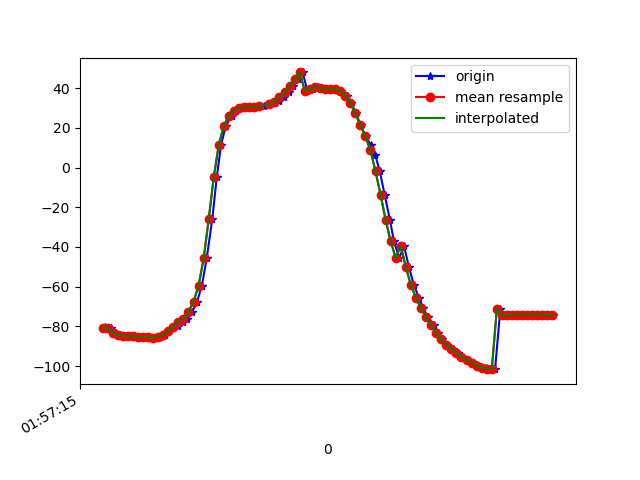

Source data for this figure (header and first rows):
1617760635929, 456272554638326, -80.36707, 17.293837, -25.492876
1617760635932, 456272573869096, -81.07, 17.9, -25.37
1617760635953, 456272593099866, -80.9, 17.85, -25.59
1617760635973, 456272612330636, -83.19, 16.3, -24.16
1617760635991, 456272631561406, -84.5, 18.12, -26.08
1617760636016, 456272650792176, -84.64, 18.14, -25.71
1617760636029, 456272670022946, -85.03, 18.73, -26.74
1617760636050, 456272689253716, -84.92, 18.72, -26.64
1617760636067, 456272708484486, -85.47, 19.31, -26.17
1617760636091, 456272727715256, -85.3, 19.19, -26.47
1617760636106, 456272746946026, -85.47, 19.35, -26.17
1617760636128, 456272766176796, -85.72, 20.32, -27.19
1617760636147, 456272785407566, -85.15, 21.44, -26.99
1617760636166, 456272804638336, -84.47, 24.3, -26.96
1617760636180, 456272823869106, -82.17, 28.08, -28.93
1617760636202, 456272843099876, -80.44, 32.21, -29.46
1617760636219, 456272862330646, -79.87, 37.41, -30.52
1617760636237, 456272881561416, -77.71, 41.57, -31.65
1617760636256, 456272900792186, -76.17, 47.14, -33.53
1617760636275, 456272920022956, -72.65, 52.33, -37.06
1617760636294, 456272939253726, -67.56, 57.87, -42.61
1617760636313, 456272958484496, -59.47, 63.37, -51.55
1617760636332, 456272977715266, -45.81, 68.12, -66.41
1617760636354, 456272996946036, -26.12, 66.55, -86.5
1617760636372, 456273016176806, -4.705, 69.76, -112.2
1617760636389, 456273035407576, 11.61, 66.36, -130.2
1617760636408, 456273054638346, 21.17, 62.19, -141.4
1617760636431, 456273073869116, 26.17, 58.7, -147.9
1617760636447, 456273093099886, 28.7, 56.22, -151.8
1617760636467, 456273112330656, 29.88, 54.52, -154.2
1617760636482, 456273131561426, 30.32, 53.32, -155.7
1617760636505, 456273150792196, 30.46, 52.28, -156.5
1617760636523, 456273170022966, 30.61, 51.15, -157
1617760636541, 456273189253736, 30.87, 49.84, -157.3
1617760636559, 456273208484506, 31.29, 48.34, -157.3
1617760636582, 456273227715276, 31.83, 46.71, -157.1
1617760636601, 456273246946046, 32.53, 45.02, -156.6
1617760636619, 456273266176816, 33.66, 43.08, -155.9
1617760636636, 456273285407586, 35.53, 41.11, -154.9
1617760636657, 456273304638356, 38.13, 39.84, -153.6
1617760636674, 456273323869126, 41.17, 39.54, -152
1617760636694, 456273343099896, 44.52, 40.02, -149.8
1617760636712, 456273362330666, 47.97, 41.06, -146.7
1617760636730, 456273381561436, 38.79, 43.62, -132.5
1617760636753, 456273400792206, 39.72, 46.21, -132.1
1617760636771, 456273420022976, 40.61, 49.71, -131.9
1617760636788, 456273439253746, 40.03, 53.15, -125.9
1617760636808, 456273458484516, 39.45, 56.02, -119.8
1617760636828, 456273477715286, 39.55, 58.06, -114.8
1617760636847, 456273496946056, 39.62, 59.62, -110.5
1617760636865, 456273516176826, 38.63, 60.9, -106
1617760636886, 456273535407596, 36.34, 62.06, -101.1
1617760636904, 456273554638366, 32.63, 63.09, -95.77
1617760636923, 456273573869136, 27.44, 63.87, -89.76
1617760636941, 456273593099906, 21.32, 64.46, -83.48
1617760636961, 456273612330676, 15.78, 64.94, -78.22
1617760636981, 456273631561446, 11.37, 65.49, -74.73
1617760636999, 456273650792216, 6.313, 66.11, -71.31
1617760637017, 456273670022986, -1.911, 66.2, -65.25
1617760637036, 456273689253756, -13.62, 65.16, -56.06
1617760637057, 456273708484526, -26.32, 63.01, -46.26
... 34 more rows
